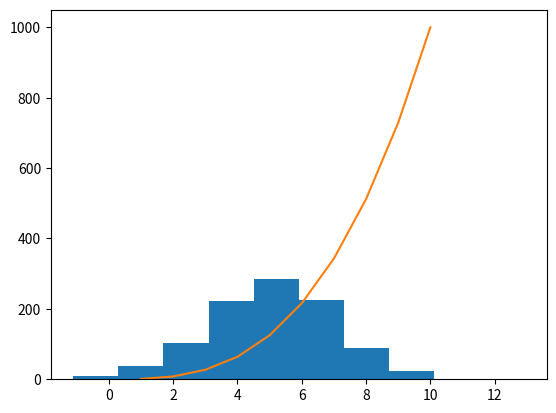

Write the Python code that produced this figure.
# Weekly Task 08
# plottask.py
##a histogram of a normal distribution of a 1000 values with a mean of 5 and standard deviation of 2, 
##and a plot of the function  h(x)=x3 in the range [0, 10], on the one set of axes.
# Author: Rebecca Feeley

import numpy as np 
from numpy import random
import matplotlib.pyplot as plt

np.random.seed(1)
histogram = np.random.normal(loc=5, scale = 2, size = 1000)

plt.hist(histogram)
#plt.show()

xpoints = np.array(range(1,11))
ypoints = pow(xpoints, 3)

plt.plot (xpoints, ypoints)
plt.show()
